Run: headless pygame with SDL's dummy video driver; simulated clock (each Clock.tick advances the game by its frame time, no real sleeping); random seed 0; keys injected as events and as key.get_pressed() state; no mouse input.
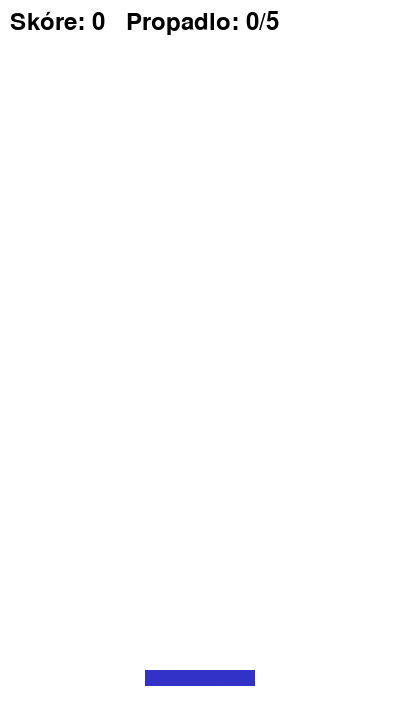
Frame 1 of 4 · flips 1–60 · no input
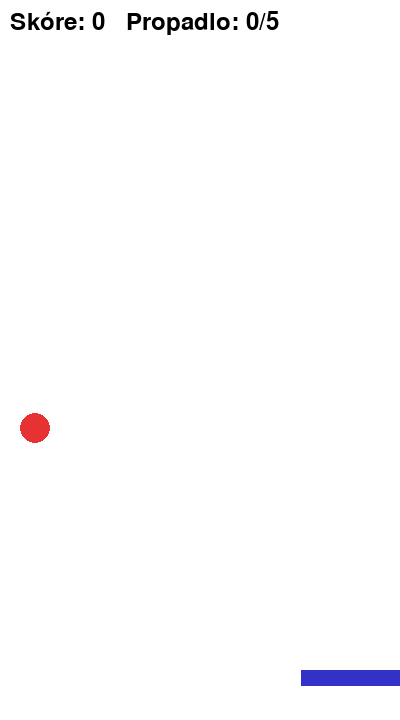
Frame 2 of 4 · flips 61–180 · tapped SPACE, RETURN · held RIGHT (→), D
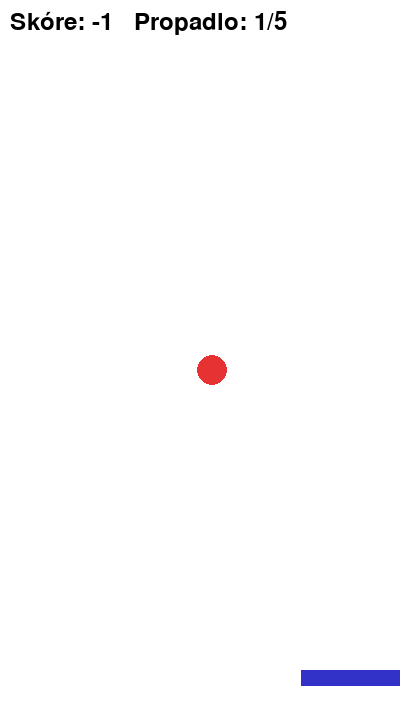
Frame 3 of 4 · flips 181–300 · held DOWN (↓), S
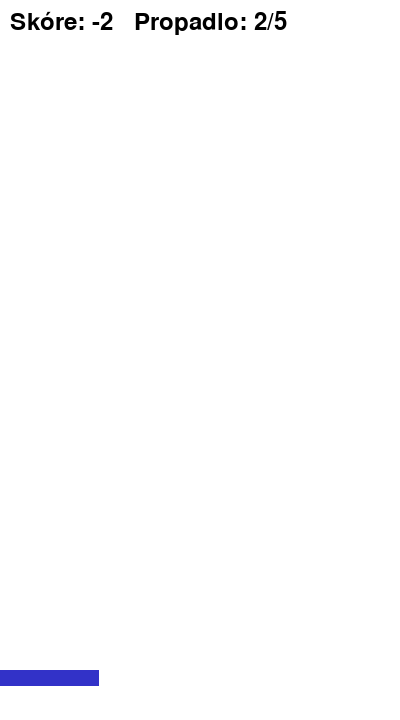
Frame 4 of 4 · flips 301–420 · held LEFT (←), A, UP (↑), W

The pygame program that drew these frames:

import pygame
import random
import sys

pygame.init()

# velikost okna
WIDTH, HEIGHT = 400, 720
screen = pygame.display.set_mode((WIDTH, HEIGHT))
pygame.display.set_caption("Chytej míčky")

# barvy
WHITE = (255,255,255)
RED = (230,50,50)
BLUE = (50,50,200)
BLACK = (0,0,0)

# hráč
paddle_width = 110
paddle_height = 16
paddle_x = WIDTH//2 - paddle_width//2
paddle_y = HEIGHT - 50
paddle_speed = 13

# míčky
ball_radius = 15
ball_count = 2
MIN_SPACING_Y = 400  # větší rozestup na ose Y

base_speeds = [4.0, 4.6]  # každý míček trochu jinak rychlý

def rand_x():
    return random.randint(ball_radius, WIDTH - ball_radius)

def best_spaced_y(existing_y):
    # spawn vysoko nad obrazovkou
    if not existing_y:
        return -random.randint(400, 1000)
    best_y = None
    best_score = -1
    for _ in range(300):
        candidate = -random.randint(400, 1000)
        distances = [abs(candidate - y) for y in existing_y]
        min_dist = min(distances)
        score = min_dist + (10000 if min_dist >= MIN_SPACING_Y else 0)
        if score > best_score:
            best_score = score
            best_y = candidate
    return best_y

# inicializace
balls = []
speeds = []
ys = []
for i in range(ball_count):
    x = rand_x()
    y = best_spaced_y(ys)
    balls.append([x, y])
    speeds.append(base_speeds[i % len(base_speeds)])
    ys.append(y)

score = 0
caught = 0
missed = 0
game_over = False

font = pygame.font.Font(None, 36)
big_font = pygame.font.Font(None, 64)
clock = pygame.time.Clock()

while True:
    for e in pygame.event.get():
        if e.type == pygame.QUIT:
            pygame.quit()
            sys.exit()

    if game_over:
        screen.fill(WHITE)
        go = big_font.render("KONEC HRY", True, BLACK)
        info = font.render(f"Skóre: {score}   Propadlo: {missed}/5", True, BLACK)
        screen.blit(go, (WIDTH//2 - go.get_width()//2, HEIGHT//2 - 60))
        screen.blit(info, (WIDTH//2 - info.get_width()//2, HEIGHT//2 + 10))
        pygame.display.flip()
        clock.tick(60)
        continue

    # pohyb hráče
    keys = pygame.key.get_pressed()
    if keys[pygame.K_LEFT] and paddle_x > 0:
        paddle_x -= paddle_speed
    if keys[pygame.K_RIGHT] and paddle_x < WIDTH - paddle_width:
        paddle_x += paddle_speed

    current_ys = [b[1] for b in balls]

    for i in range(len(balls)):
        balls[i][1] += speeds[i]

        # propadne dolů
        if balls[i][1] > HEIGHT:
            tmp_ys = current_ys[:]; tmp_ys.pop(i)
            balls[i][0] = rand_x()
            balls[i][1] = best_spaced_y(tmp_ys)
            score -= 1
            missed += 1
            if missed >= 5:
                game_over = True

        # kolize s plošinkou
        if (paddle_y < balls[i][1] + ball_radius < paddle_y + paddle_height and
            paddle_x < balls[i][0] < paddle_x + paddle_width):
            score += 1
            caught += 1
            if caught % 1 == 0:#kdyz se chytne jeden míček
                for j in range(len(speeds)):
                    speeds[j] += 0.5  # zrychlení každé 2 chycené
            tmp_ys = current_ys[:]; tmp_ys.pop(i)
            balls[i][0] = rand_x()
            balls[i][1] = best_spaced_y(tmp_ys)

    screen.fill(WHITE)
    pygame.draw.rect(screen, BLUE, (paddle_x, paddle_y, paddle_width, paddle_height))
    for b in balls:
        pygame.draw.circle(screen, RED, (b[0], b[1]), ball_radius)

    hud = font.render(f"Skóre: {score}   Propadlo: {missed}/5", True, BLACK)
    screen.blit(hud, (10, 10))

    pygame.display.flip()
    clock.tick(60)
